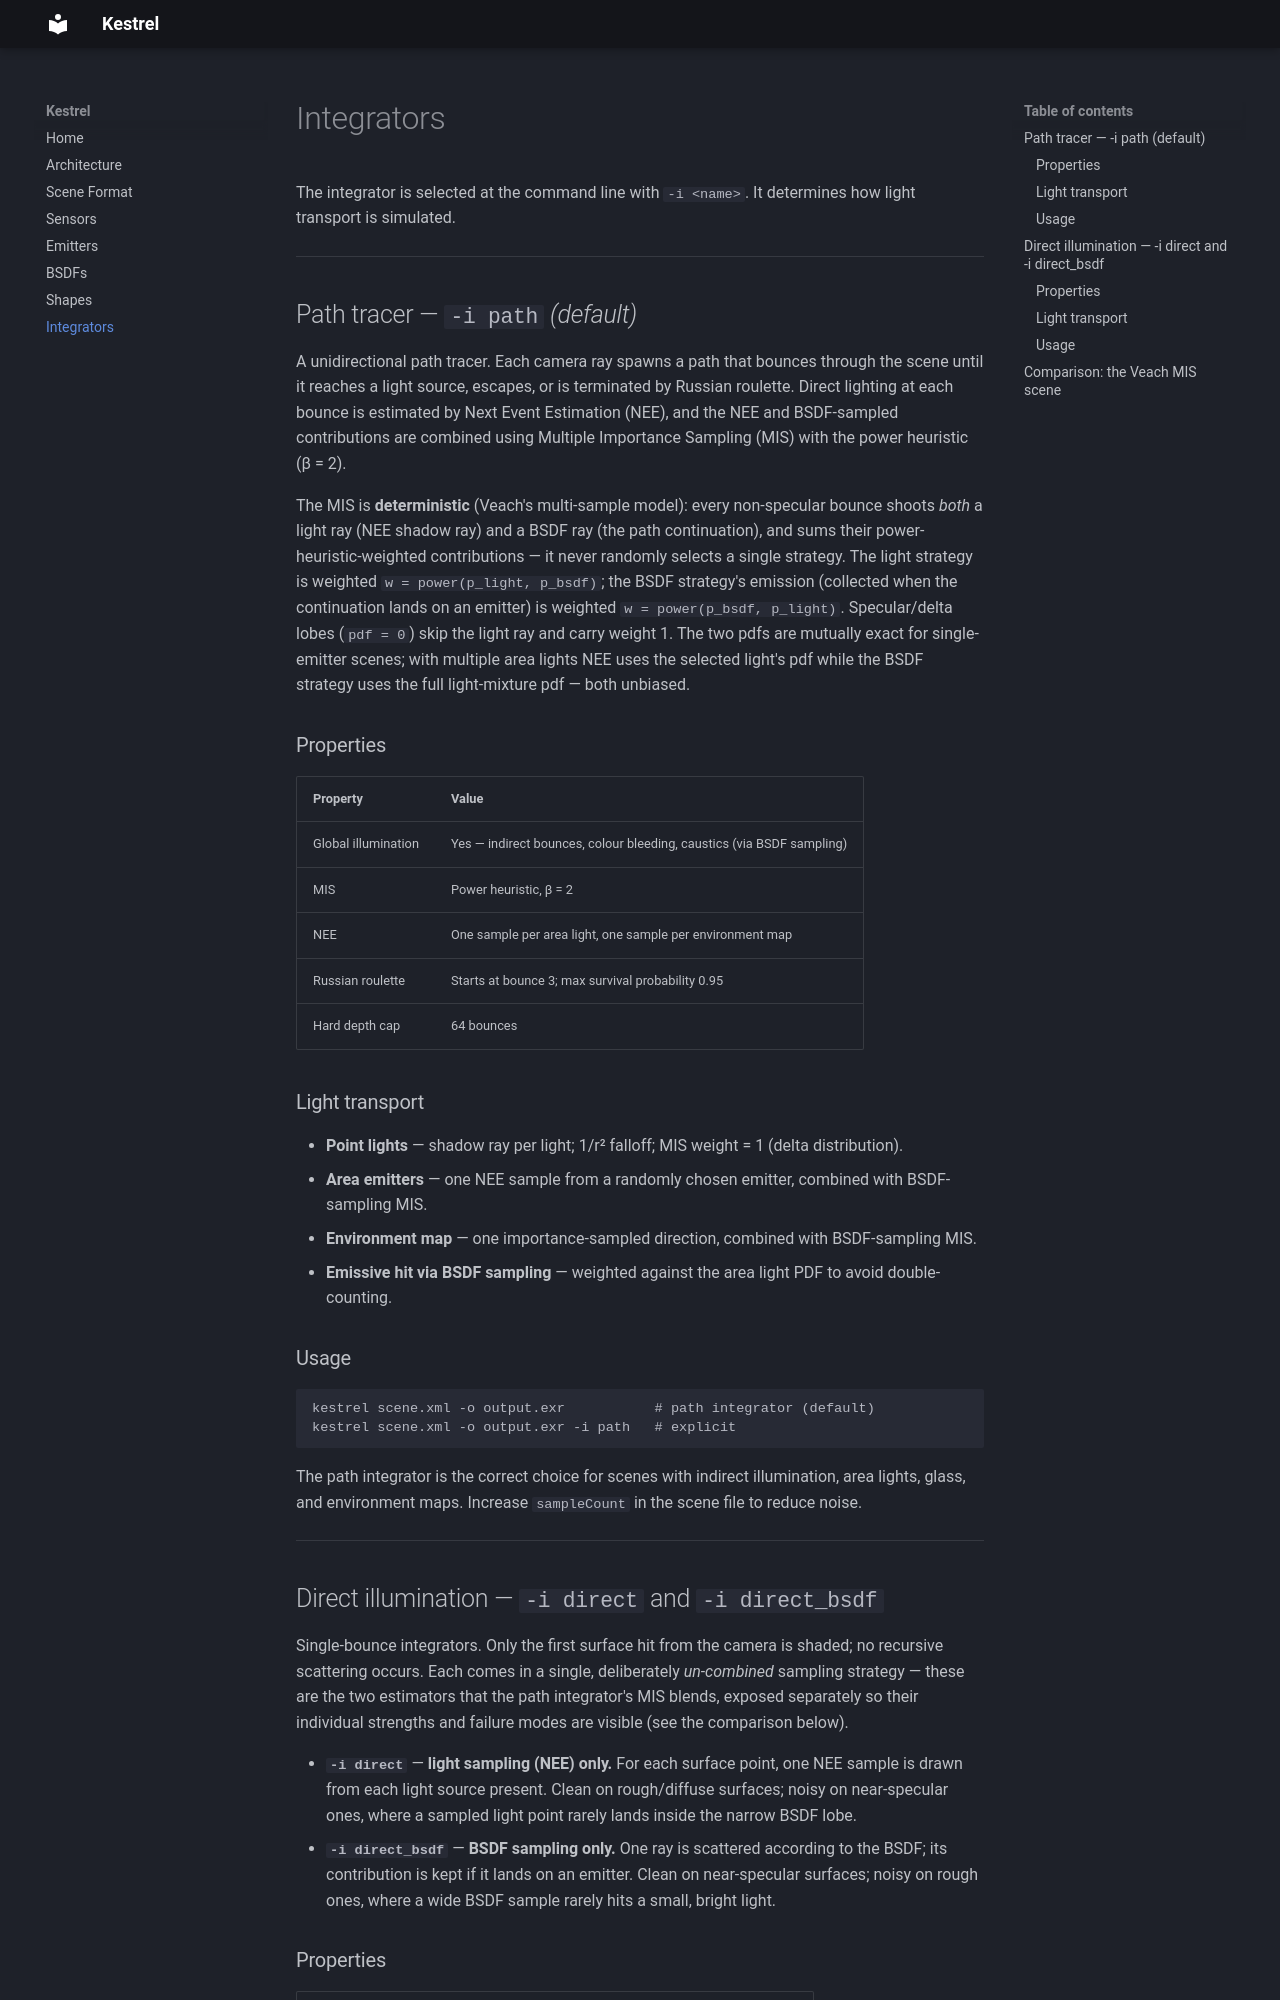

repository: Wonderwice/kestrel · page: integrators/index.html · generator: mkdocs

# Integrators

The integrator is selected at the command line with `-i <name>`. It determines how light transport is simulated.

---

## Path tracer — `-i path` *(default)*

A unidirectional path tracer. Each camera ray spawns a path that bounces through the scene until it reaches a light source, escapes, or is terminated by Russian roulette. Direct lighting at each bounce is estimated by Next Event Estimation (NEE), and the NEE and BSDF-sampled contributions are combined using Multiple Importance Sampling (MIS) with the power heuristic (β = 2).

The MIS is **deterministic** (Veach's multi-sample model): every non-specular bounce shoots *both* a light ray (NEE shadow ray) and a BSDF ray (the path continuation), and sums their power-heuristic-weighted contributions — it never randomly selects a single strategy. The light strategy is weighted `w = power(p_light, p_bsdf)`; the BSDF strategy's emission (collected when the continuation lands on an emitter) is weighted `w = power(p_bsdf, p_light)`. Specular/delta lobes (`pdf = 0`) skip the light ray and carry weight 1. The two pdfs are mutually exact for single-emitter scenes; with multiple area lights NEE uses the selected light's pdf while the BSDF strategy uses the full light-mixture pdf — both unbiased.

### Properties

| Property | Value |
|----------|-------|
| Global illumination | Yes — indirect bounces, colour bleeding, caustics (via BSDF sampling) |
| MIS | Power heuristic, β = 2 |
| NEE | One sample per area light, one sample per environment map |
| Russian roulette | Starts at bounce 3; max survival probability 0.95 |
| Hard depth cap | 64 bounces |

### Light transport

- **Point lights** — shadow ray per light; 1/r² falloff; MIS weight = 1 (delta distribution).
- **Area emitters** — one NEE sample from a randomly chosen emitter, combined with BSDF-sampling MIS.
- **Environment map** — one importance-sampled direction, combined with BSDF-sampling MIS.
- **Emissive hit via BSDF sampling** — weighted against the area light PDF to avoid double-counting.

### Usage

```bash
kestrel scene.xml -o output.exr           # path integrator (default)
kestrel scene.xml -o output.exr -i path   # explicit
```

The path integrator is the correct choice for scenes with indirect illumination, area lights, glass, and environment maps. Increase `sampleCount` in the scene file to reduce noise.

---

## Direct illumination — `-i direct` and `-i direct_bsdf`

Single-bounce integrators. Only the first surface hit from the camera is shaded; no recursive scattering occurs. Each comes in a single, deliberately *un-combined* sampling strategy — these are the two estimators that the path integrator's MIS blends, exposed separately so their individual strengths and failure modes are visible (see the comparison below).

- **`-i direct`** — **light sampling (NEE) only.** For each surface point, one NEE sample is drawn from each light source present. Clean on rough/diffuse surfaces; noisy on near-specular ones, where a sampled light point rarely lands inside the narrow BSDF lobe.
- **`-i direct_bsdf`** — **BSDF sampling only.** One ray is scattered according to the BSDF; its contribution is kept if it lands on an emitter. Clean on near-specular surfaces; noisy on rough ones, where a wide BSDF sample rarely hits a small, bright light.
